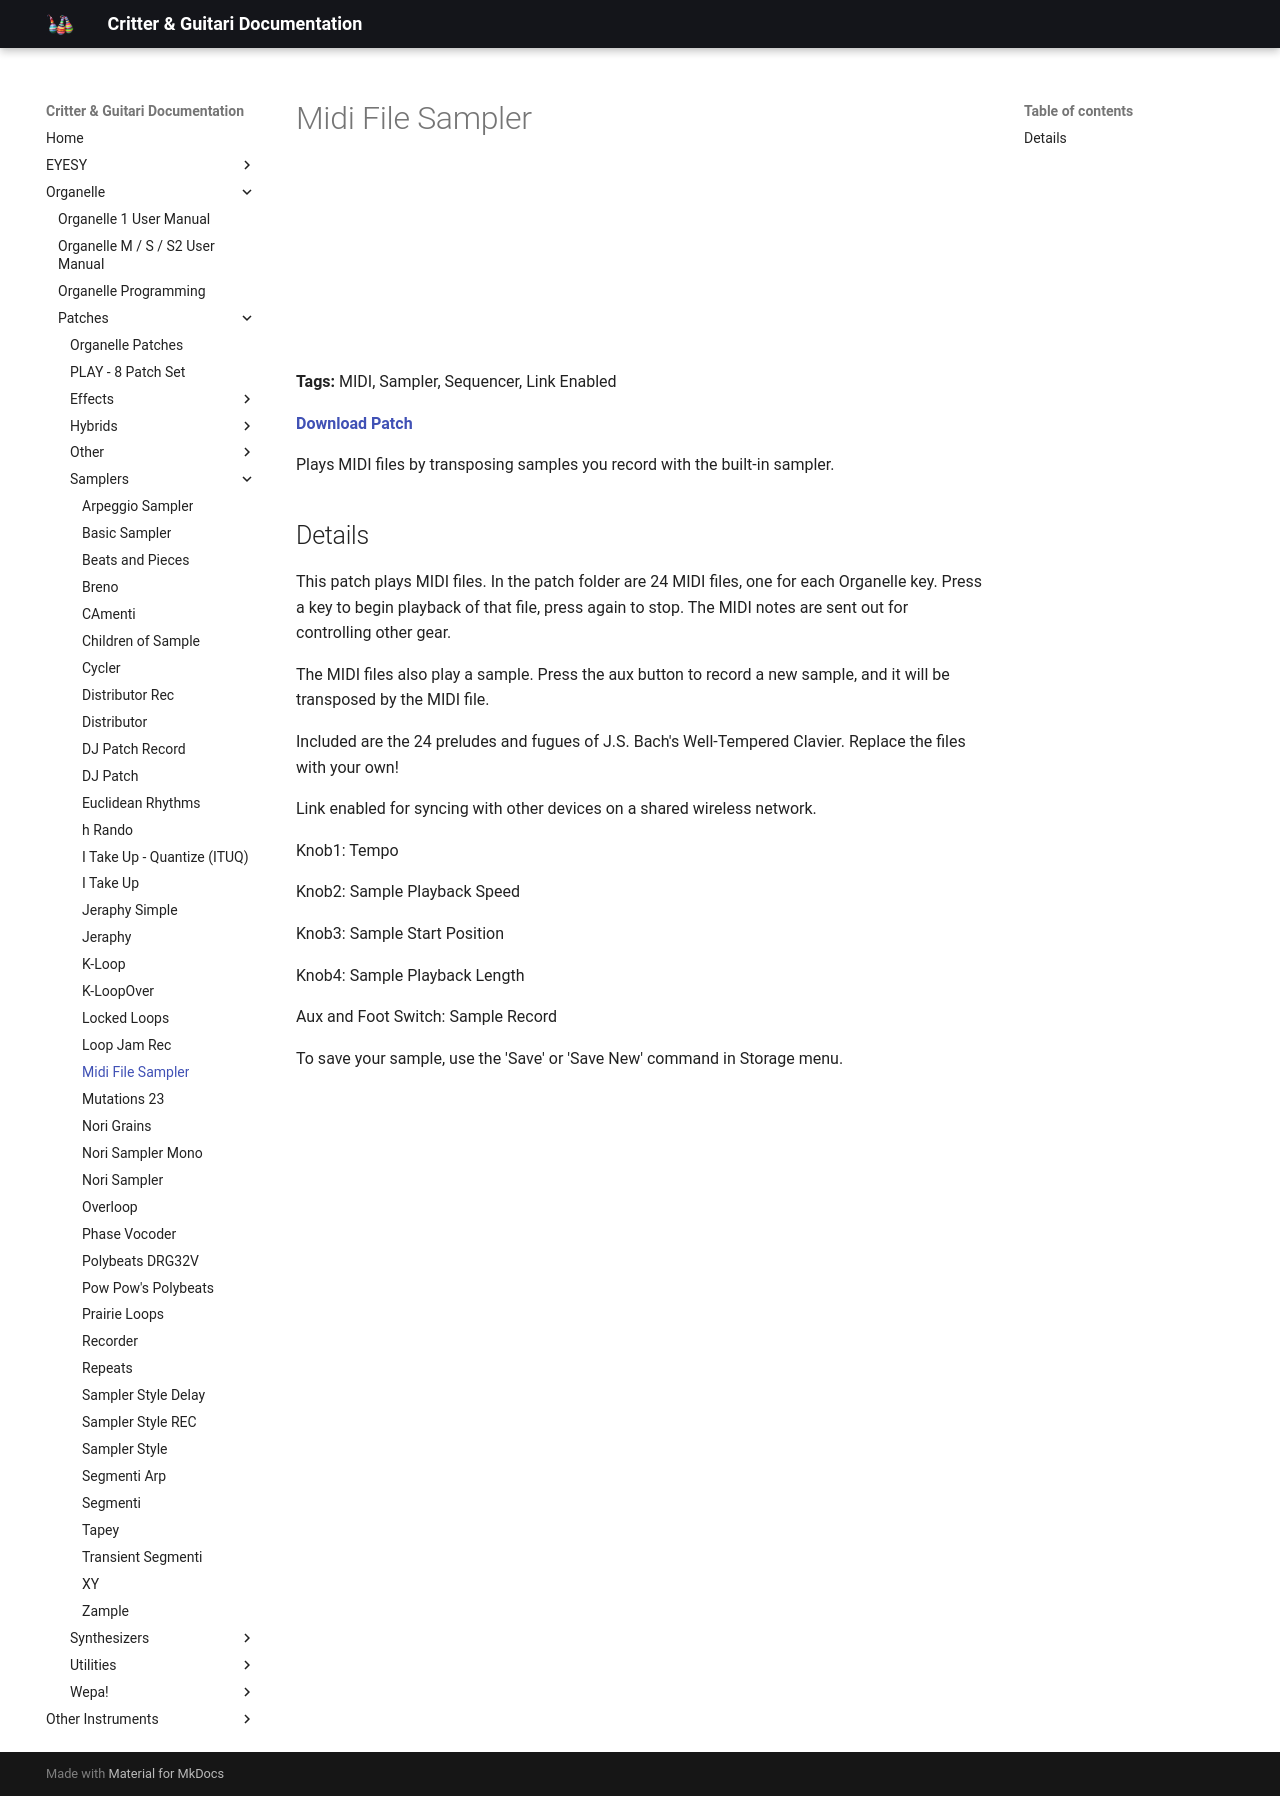

repository: critterandguitari/cg-docs · page: Organelle/patches/Samplers/midi-file-sampler/index.html · generator: mkdocs

---
title: Midi File Sampler
date: 2016-05-27
tags:
  - MIDI
  - Sampler
  - Sequencer
  - Link Enabled
---


# Midi File Sampler


<iframe width="100%" height="166" scrolling="no" frameborder="no" src="https://w.soundcloud.com/player/?url=https%3A//api.soundcloud.com/tracks/266233935&color=%23ff5500"></iframe>

**Tags:** MIDI, Sampler, Sequencer, Link Enabled

**[Download Patch](http://thepeacetreaty.org/organelle/patches/Midi%20File%20Sampler.zip)**

Plays MIDI files by transposing samples you record with the built-in sampler.

## Details

This patch plays MIDI files. In the patch folder are 24 MIDI files, one for each Organelle key. Press a key to begin playback of that file, press again to stop. The MIDI notes are sent out for controlling other gear.

The MIDI files also play a sample. Press the aux button to record a new sample, and it will be transposed by the MIDI file.

Included are the 24 preludes and fugues of J.S. Bach's Well-Tempered Clavier. Replace the files with your own!

Link enabled for syncing with other devices on a shared wireless network.

Knob1: Tempo

Knob2: Sample Playback Speed

Knob3: Sample Start Position

Knob4: Sample Playback Length

Aux and Foot Switch: Sample Record

To save your sample, use the 'Save' or 'Save New' command in Storage menu.
